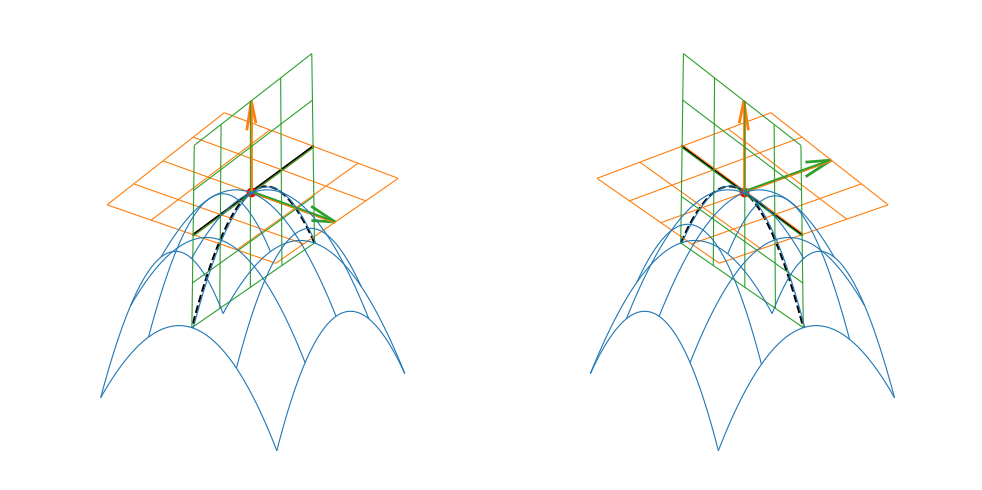

Write the Python code that produced this figure.
import matplotlib.pyplot as plt
from mpl_toolkits.mplot3d import Axes3D

import numpy as np
from matplotlib import rc
rc('text', usetex=True)

# Draw surface
us = np.linspace(0, 1, 64)
vs = np.linspace(0, 1, 64)

xs = np.outer(us, np.ones_like(vs))*2-1
ys = np.outer(np.ones_like(us), vs)*2-1
zs = xs*xs + ys*ys

# Draw tangent plane
up = np.linspace(0, 1, 64)
vp = np.linspace(0, 1, 64)

xp = np.outer(up, np.ones_like(vp))*2-1
yp = np.outer(np.ones_like(up), vp)*2-1
zp = np.outer(np.zeros_like(up), np.zeros_like(vp))

# Draw intersection plane
ui = np.linspace(0, 1, 64)
vi = np.linspace(0, 1, 64)

xi = np.outer(ui, np.ones_like(vi))*2-1
zi = np.outer(np.ones_like(ui), vi)*2-1
yi = np.outer(np.zeros_like(ui), np.zeros_like(vi))

# Normals
origin = (0,0,0)
n_tangent = (0,0,-1)
n_plane = (0,1,0)

n_line = np.cross(n_tangent, n_plane)

# Intersection close line
ts = np.linspace(-1, 1, 5)
xl = origin[0] + ts * n_line[0]
yl = origin[1] + ts * n_line[1]
zl = origin[2] + ts * n_line[2]


# Intersection
tc = np.linspace(0, 1, 100)
xc = 2*tc-1
yc = np.zeros_like(tc)
zc = xc*xc

# Plot
fig = plt.figure(figsize=(10, 5))

# Sub 1
ax = fig.add_subplot(121, projection='3d')
ax.set_box_aspect(aspect = (1,1,np.sqrt(2)))
ax.axis("off")

ax.plot_wireframe(xs, ys, zs, rstride=16, cstride=16, linewidth=0.8, color = "tab:blue")
ax.plot_wireframe(xp, yp, zp, rstride=16, cstride=16, linewidth=0.8, color = "tab:orange")
ax.quiver(*origin, *n_tangent, color = "tab:orange", lw=2)

ax.plot_wireframe(xi, yi, zi, rstride=16, cstride=16, linewidth=0.8, color = "tab:green")
ax.quiver(*origin, *n_plane, color="tab:green", lw=2)

ax.plot(xl, yl, zl, "black")

ax.plot(xc, yc, zc, "--", color = "black")
ax.plot(*origin, 'ro')

ax.view_init(30, 215, 180)

# Sub 3
ax = fig.add_subplot(122, projection='3d')
ax.set_box_aspect(aspect = (1,1,np.sqrt(2)))
ax.axis("off")

ax.plot_wireframe(xs, ys, zs, rstride=16, cstride=16, linewidth=0.8, color = "tab:blue")
ax.plot_wireframe(xp, yp, zp, rstride=16, cstride=16, linewidth=0.8, color = "tab:orange")
ax.quiver(*origin, *n_tangent, color = "tab:orange", lw=2)

ax.plot_wireframe(xi, yi, zi, rstride=16, cstride=16, linewidth=0.8, color = "tab:green")
ax.quiver(*origin, *n_plane, color="tab:green", lw=2)

ax.plot(xl, yl, zl, "black")

ax.plot(xc, yc, zc, "--", color = "black")
ax.plot(*origin, 'ro')

ax.view_init(30, 145, 180)

plt.tight_layout()
plt.savefig("argh2.svg")
plt.show()

"""
for a in range(360):
	ax.view_init(30, a, 180)
	plt.draw()
	plt.pause(.001)
"""